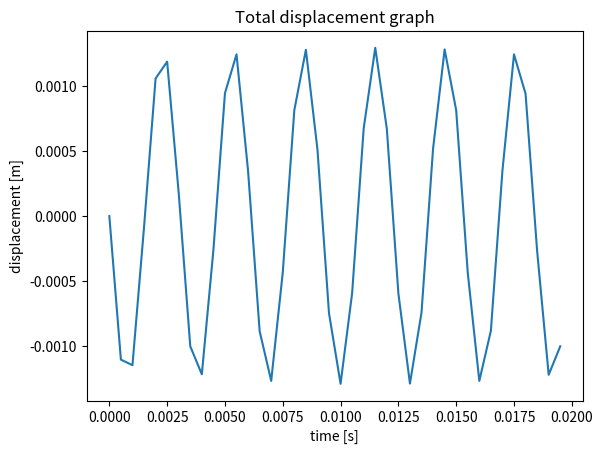

Reproduce this figure in Python.
''' Plotting displacement '''


import numpy as np
import matplotlib.pyplot as plt

#constants
c_2 = 0
m = 1600                            #mass, implement from other code
omega_n = 2049                      #natural angular frequency
f = 100                             #forcing frequency, given
omega_f = 2*f*np.pi                 #angular forcing frequency
g = 9.81                            #grav acceleration

print(omega_n)
print(omega_f)

#calc coefficient
c_1 = (-0.8*g * (omega_f / omega_n)) / ((omega_n)**2 - (omega_f)**2)


#X axis values
t = np.arange(0,0.02,0.0005) #get time steps for x axis


#Homogeneous solution
hom = c_1 * omega_n * np.sin(omega_n * t) + c_2 * omega_n * np.cos(omega_n * t)

#Particular solution
f0 = 0.8*g
Enumerator = (omega_n)*(omega_n) - (omega_f)*(omega_f)

part = (f0/Enumerator) * np.sin(t * omega_f)


#Total displacement
y = part + hom


#Plotting
'''Total displacement'''
plt.figure()
plt.plot(t,y)
#Naming
plt.xlabel('time [s]') 
plt.ylabel('displacement [m]')
plt.title("Total displacement graph")
plt.show()

##'''Homog displacement'''
##plt.figure()
##plt.plot(t,hom)
###Naming
##plt.xlabel('time [s]') 
##plt.ylabel('displacement [m]')
##plt.title("Homogeneous solution")
##plt.show()
##
##'''Particular displacement'''
##plt.figure()
##plt.plot(t,part)
###Naming
##plt.xlabel('time [s]') 
##plt.ylabel('displacement [m]')
##plt.title("Particular solution")
##plt.show()
